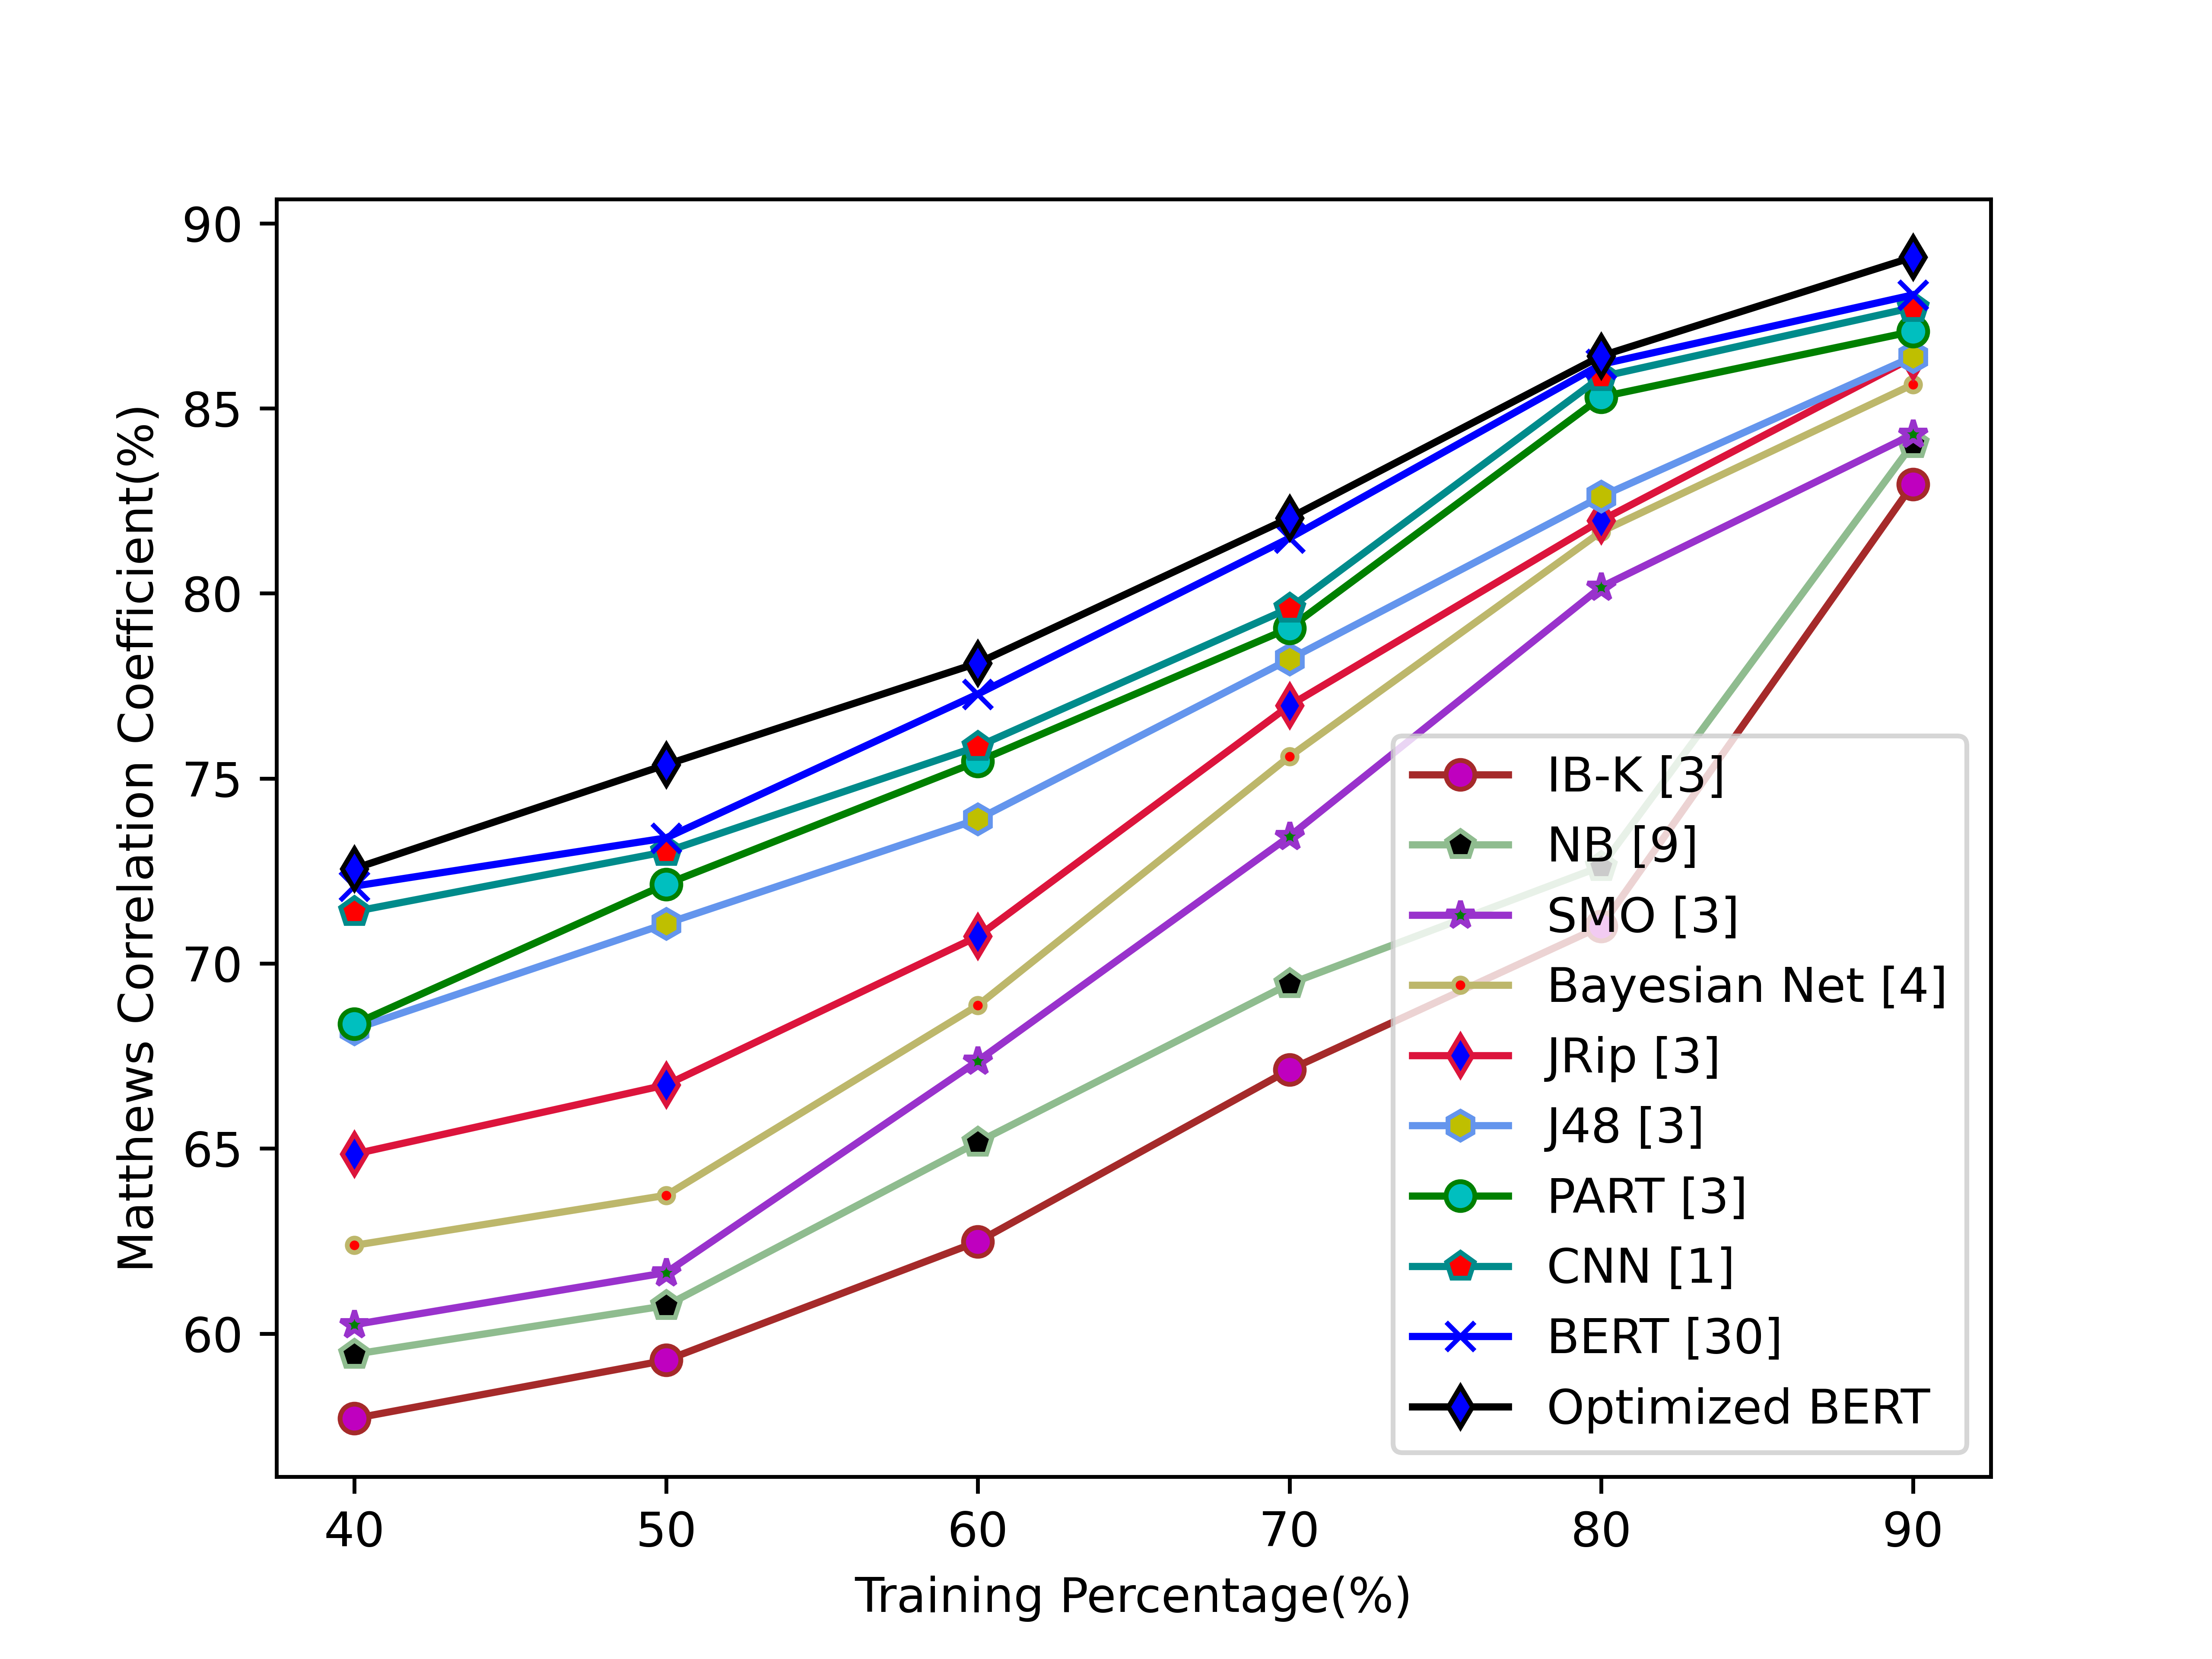

The file beside this chart, header and first rows:
5.770433124382402212e+01, 5.927709005507616524e+01, 6.248234238286936915e+01, 6.712618828629747725e+01, 7.100477784870240328e+01, 8.295006323141666371e+01
5.943995681436475564e+01, 6.075198407032854675e+01, 6.516889823822393168e+01, 6.944768742001092221e+01, 7.262070068809207157e+01, 8.404411377258853122e+01
6.024057330007715905e+01, 6.164439314134091319e+01, 6.736563715738586211e+01, 7.343446270669919329e+01, 8.017294703550184920e+01, 8.429595793632289258e+01
6.238257168026922983e+01, 6.373434339421887529e+01, 6.886533016288208842e+01, 7.558937032474878492e+01, 8.166698548771643118e+01, 8.564566015795523413e+01
6.484922341461818007e+01, 6.671708867924648700e+01, 7.073069963450745945e+01, 7.697068970653813835e+01, 8.197027554720416731e+01, 8.637431286649419349e+01
6.822721475768842936e+01, 7.107649079702251527e+01, 7.389524933768491621e+01, 7.821912299224251797e+01, 8.261937207175182607e+01, 8.639352077826204379e+01
6.836233435531406144e+01, 7.214234270037592012e+01, 7.545900423940602764e+01, 7.906305619350474956e+01, 8.530625350105250959e+01, 8.707919078272081492e+01
7.140311754407470346e+01, 7.302168178018109757e+01, 7.586434945704854727e+01, 7.959930766952894032e+01, 8.585217298892987969e+01, 8.772417785103968413e+01
7.208889589568143208e+01, 7.339130967891252055e+01, 7.727866139908222465e+01, 8.149522926730450934e+01, 8.618928205395556574e+01, 8.806523165184076163e+01
7.256216439574126298e+01, 7.537119500452639898e+01, 7.811775059430750900e+01, 8.203724474922185550e+01, 8.641556981878034094e+01, 8.908574770264586107e+01
